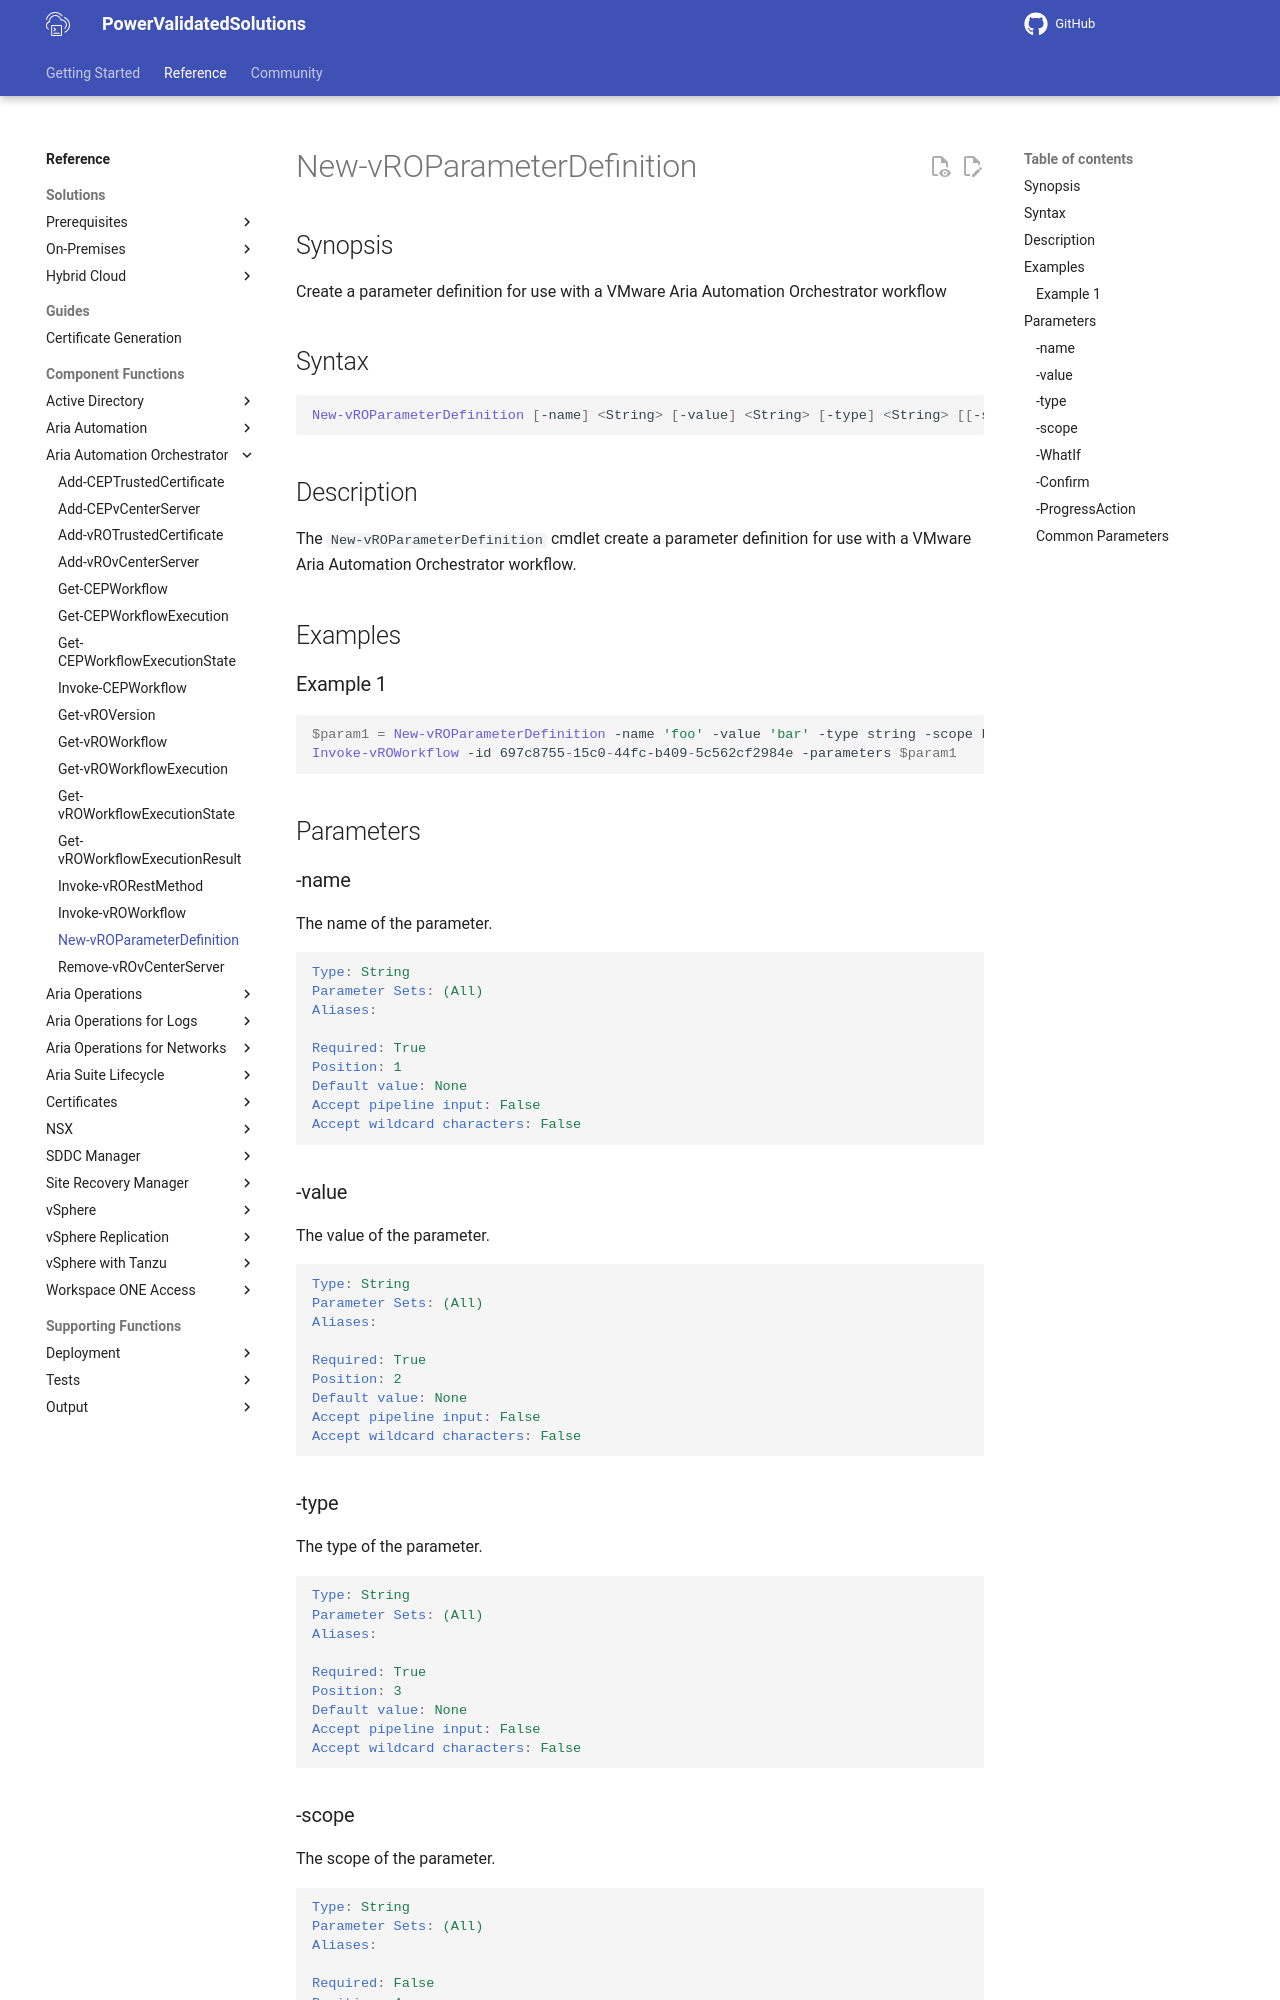

repository: vmware/power-validated-solutions-for-cloud-foundation · page: documentation/functions/aria-suite/aria-automation-orchestrator/New-vROParameterDefinition/index.html · generator: mkdocs

# New-vROParameterDefinition

## Synopsis

Create a parameter definition for use with a VMware Aria Automation Orchestrator workflow

## Syntax

```powershell
New-vROParameterDefinition [-name] <String> [-value] <String> [-type] <String> [[-scope] <String>] [-ProgressAction <ActionPreference>] [-WhatIf] [-Confirm] [<CommonParameters>]
```

## Description

The `New-vROParameterDefinition` cmdlet create a parameter definition for use with a VMware Aria Automation Orchestrator workflow.

## Examples

### Example 1

```powershell
$param1 = New-vROParameterDefinition -name 'foo' -value 'bar' -type string -scope LOCAL
Invoke-vROWorkflow -id 697c8755-15c0-44fc-b409-5c562cf2984e -parameters $param1
```

## Parameters

### -name

The name of the parameter.

```yaml
Type: String
Parameter Sets: (All)
Aliases:

Required: True
Position: 1
Default value: None
Accept pipeline input: False
Accept wildcard characters: False
```

### -value

The value of the parameter.

```yaml
Type: String
Parameter Sets: (All)
Aliases:

Required: True
Position: 2
Default value: None
Accept pipeline input: False
Accept wildcard characters: False
```

### -type

The type of the parameter.

```yaml
Type: String
Parameter Sets: (All)
Aliases:

Required: True
Position: 3
Default value: None
Accept pipeline input: False
Accept wildcard characters: False
```
